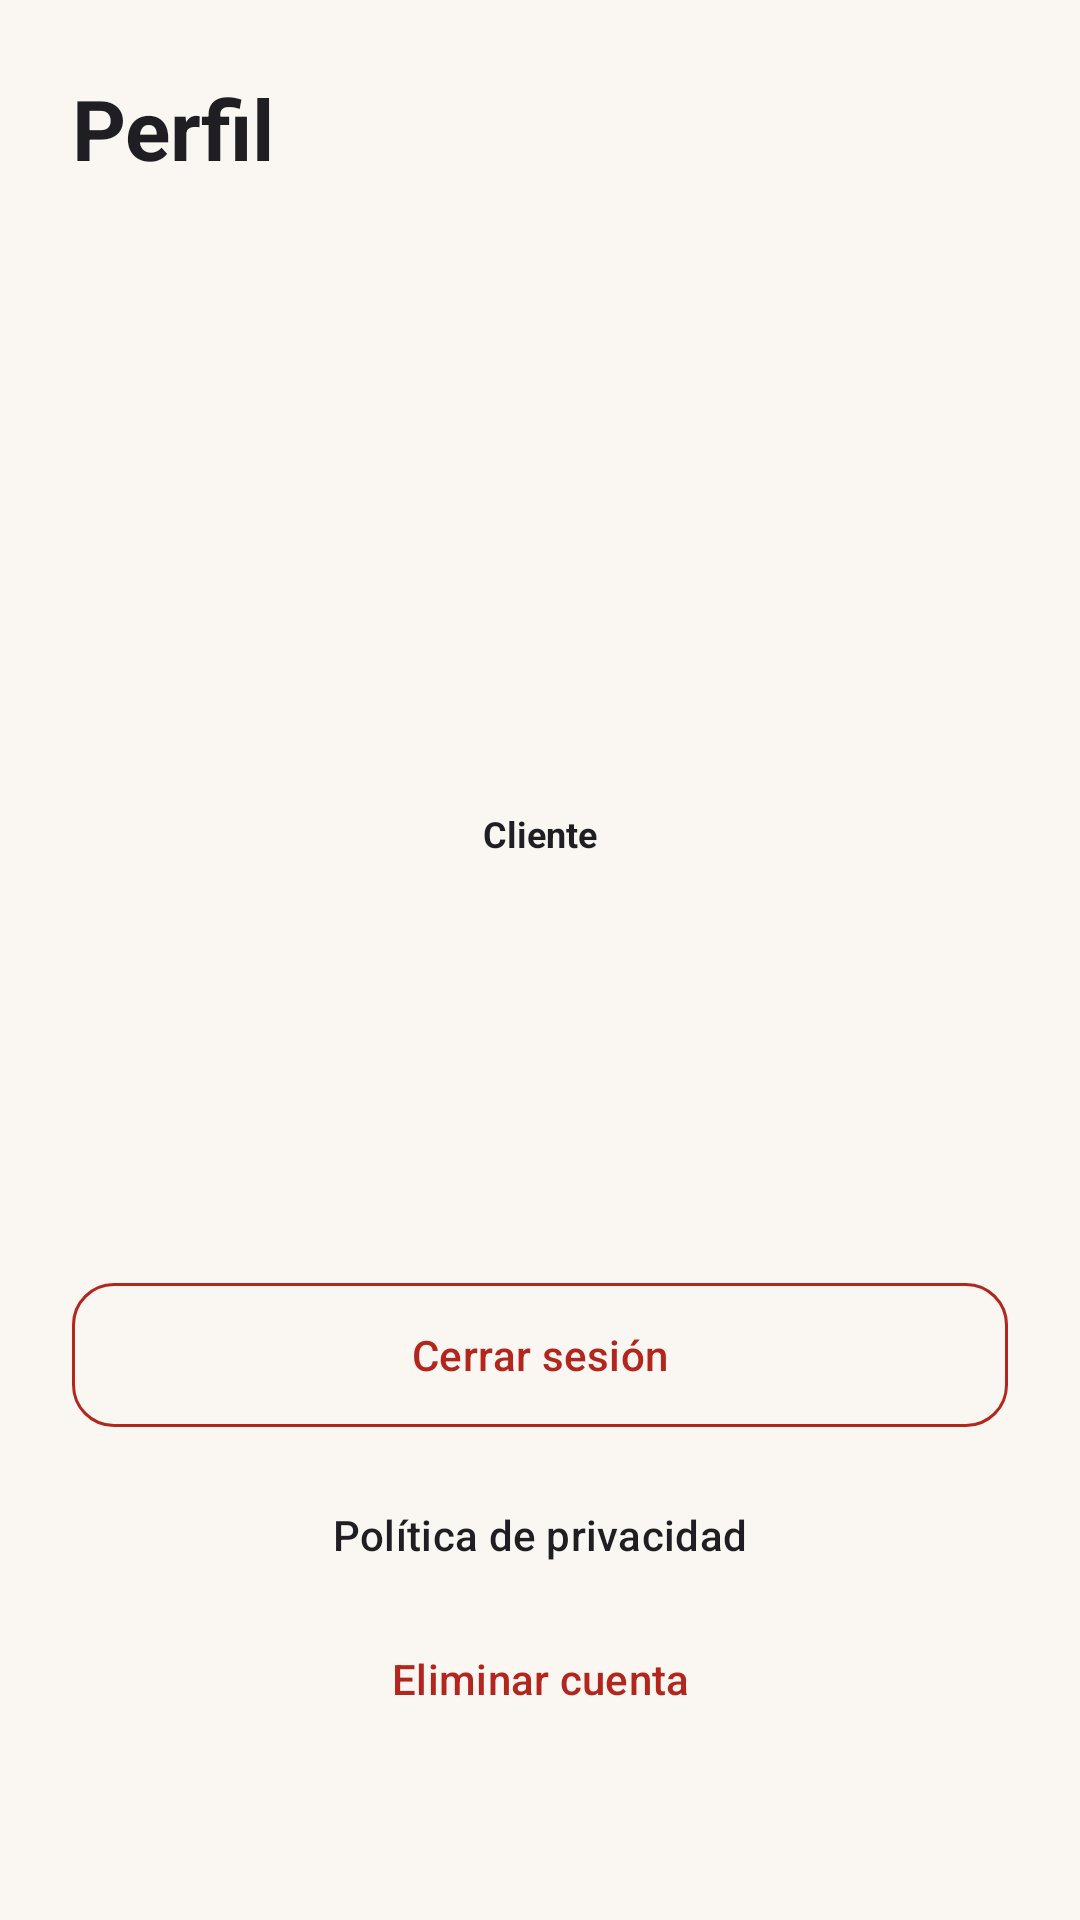

Produce the Android XML layout that renders to this screen, including the resource entries it uses.
<!-- AndroidManifest.xml: application theme Theme.BarberFlow -->
<!-- res/layout/fragment_perfil.xml -->
<?xml version="1.0" encoding="utf-8"?>
<ScrollView xmlns:android="http://schemas.android.com/apk/res/android"
    xmlns:tools="http://schemas.android.com/tools"
    xmlns:app="http://schemas.android.com/apk/res-auto"
    android:layout_width="match_parent"
    android:layout_height="match_parent"
    android:background="?android:attr/colorBackground"
    android:fillViewport="true">

    <LinearLayout
        android:layout_width="match_parent"
        android:layout_height="wrap_content"
        android:gravity="center_horizontal"
        android:orientation="vertical"
        android:padding="24dp">

        <TextView
            android:layout_width="match_parent"
            android:layout_height="wrap_content"
            android:layout_marginBottom="32dp"
            android:text="@string/perfil_titulo"
            android:textAppearance="?attr/textAppearanceHeadlineMedium"
            android:textColor="?attr/colorOnBackground"
            android:textStyle="bold" />

        <TextView
            android:id="@+id/tv_perfil_inicial"
            android:layout_width="96dp"
            android:layout_height="96dp"
            android:background="@drawable/bg_avatar"
            android:gravity="center"
            tools:text="C"
            android:textColor="?attr/colorOnSecondaryContainer"
            android:textSize="40sp"
            android:textStyle="bold" />

        <TextView
            android:id="@+id/tv_perfil_nombre"
            android:layout_width="wrap_content"
            android:layout_height="wrap_content"
            android:layout_marginTop="16dp"
            android:textAppearance="?attr/textAppearanceTitleLarge"
            android:textColor="?attr/colorOnBackground"
            android:textStyle="bold" />

        <TextView
            android:id="@+id/tv_perfil_email"
            android:layout_width="wrap_content"
            android:layout_height="wrap_content"
            android:layout_marginTop="2dp"
            android:textAppearance="?attr/textAppearanceBodyMedium"
            android:textColor="?attr/colorOnSurfaceVariant" />

        <TextView
            android:layout_width="wrap_content"
            android:layout_height="wrap_content"
            android:layout_marginTop="8dp"
            android:background="@drawable/bg_pill"
            android:paddingStart="12dp"
            android:paddingTop="6dp"
            android:paddingEnd="12dp"
            android:paddingBottom="6dp"
            android:text="@string/perfil_rol_cliente"
            android:textColor="?attr/colorOnSecondaryContainer"
            android:textSize="12sp"
            android:textStyle="bold" />

        <Space
            android:layout_width="match_parent"
            android:layout_height="0dp"
            android:layout_weight="1" />

        <com.google.android.material.button.MaterialButton
            android:id="@+id/btn_perfil_cerrar_sesion"
            style="@style/Widget.Material3.Button.OutlinedButton"
            android:layout_width="match_parent"
            android:layout_height="56dp"
            android:layout_marginTop="32dp"
            android:text="@string/perfil_cerrar_sesion"
            android:textColor="?attr/colorError"
            app:cornerRadius="14dp"
            app:strokeColor="?attr/colorError" />

        <com.google.android.material.button.MaterialButton
            android:id="@+id/btn_perfil_privacidad"
            style="@style/Widget.Material3.Button.TextButton"
            android:layout_width="match_parent"
            android:layout_height="wrap_content"
            android:layout_marginTop="8dp"
            android:text="@string/perfil_politica_privacidad" />

        <com.google.android.material.button.MaterialButton
            android:id="@+id/btn_perfil_eliminar_cuenta"
            style="@style/Widget.Material3.Button.TextButton"
            android:layout_width="match_parent"
            android:layout_height="wrap_content"
            android:text="@string/perfil_eliminar_cuenta"
            android:textColor="?attr/colorError" />

        <TextView
            android:id="@+id/tv_perfil_version"
            android:layout_width="wrap_content"
            android:layout_height="wrap_content"
            android:layout_marginTop="16dp"
            android:textAppearance="?attr/textAppearanceBodySmall"
            android:textColor="?attr/colorOnSurfaceVariant" />

    </LinearLayout>
</ScrollView>
<!-- resources referenced by this layout -->
<resources>
  <string name="perfil_cerrar_sesion">Cerrar sesión</string>
  <string name="perfil_eliminar_cuenta">Eliminar cuenta</string>
  <string name="perfil_politica_privacidad">Política de privacidad</string>
  <string name="perfil_rol_cliente">Cliente</string>
  <string name="perfil_titulo">Perfil</string>
  <style name="Theme.BarberFlow" parent="Base.Theme.BarberFlow" />
  <style name="Base.Theme.BarberFlow" parent="Theme.Material3.DayNight.NoActionBar">
          <item name="colorPrimary">@color/bf_charcoal</item>
          <item name="colorOnPrimary">@color/white</item>
          <item name="colorPrimaryContainer">@color/bf_gold_container</item>
          <item name="colorOnPrimaryContainer">@color/bf_charcoal</item>
  
          <item name="colorSecondary">@color/bf_gold</item>
          <item name="colorOnSecondary">@color/white</item>
          <item name="colorSecondaryContainer">@color/bf_gold_container</item>
          <item name="colorOnSecondaryContainer">@color/bf_charcoal</item>
  
          <item name="android:colorBackground">@color/bf_cream</item>
          <item name="colorOnBackground">@color/bf_charcoal</item>
          <item name="colorSurface">@color/white</item>
          <item name="colorOnSurface">@color/bf_charcoal</item>
          <item name="colorSurfaceVariant">@color/bf_cream_variant</item>
          <item name="colorOnSurfaceVariant">#5E5A50</item>
          <item name="colorOutline">@color/bf_outline</item>
  
          <item name="colorError">@color/bf_error</item>
          <item name="colorOnError">@color/white</item>
  
          <item name="shapeAppearanceSmallComponent">@style/ShapeAppearance.BarberFlow.Rounded</item>
          <item name="shapeAppearanceMediumComponent">@style/ShapeAppearance.BarberFlow.Rounded</item>
      </style>
  <color name="bf_charcoal">#1F1F23</color>
  <color name="white">#FFFFFFFF</color>
  <color name="bf_gold_container">#F6E7C1</color>
  <color name="bf_gold">#B8892B</color>
  <color name="bf_cream">#FAF7F2</color>
  <color name="bf_cream_variant">#EFE8DA</color>
  <color name="bf_outline">#CFC4AE</color>
  <color name="bf_error">#B3261E</color>
  <style name="ShapeAppearance.BarberFlow.Rounded" parent="">
          <item name="cornerFamily">rounded</item>
          <item name="cornerSize">14dp</item>
      </style>
</resources>
